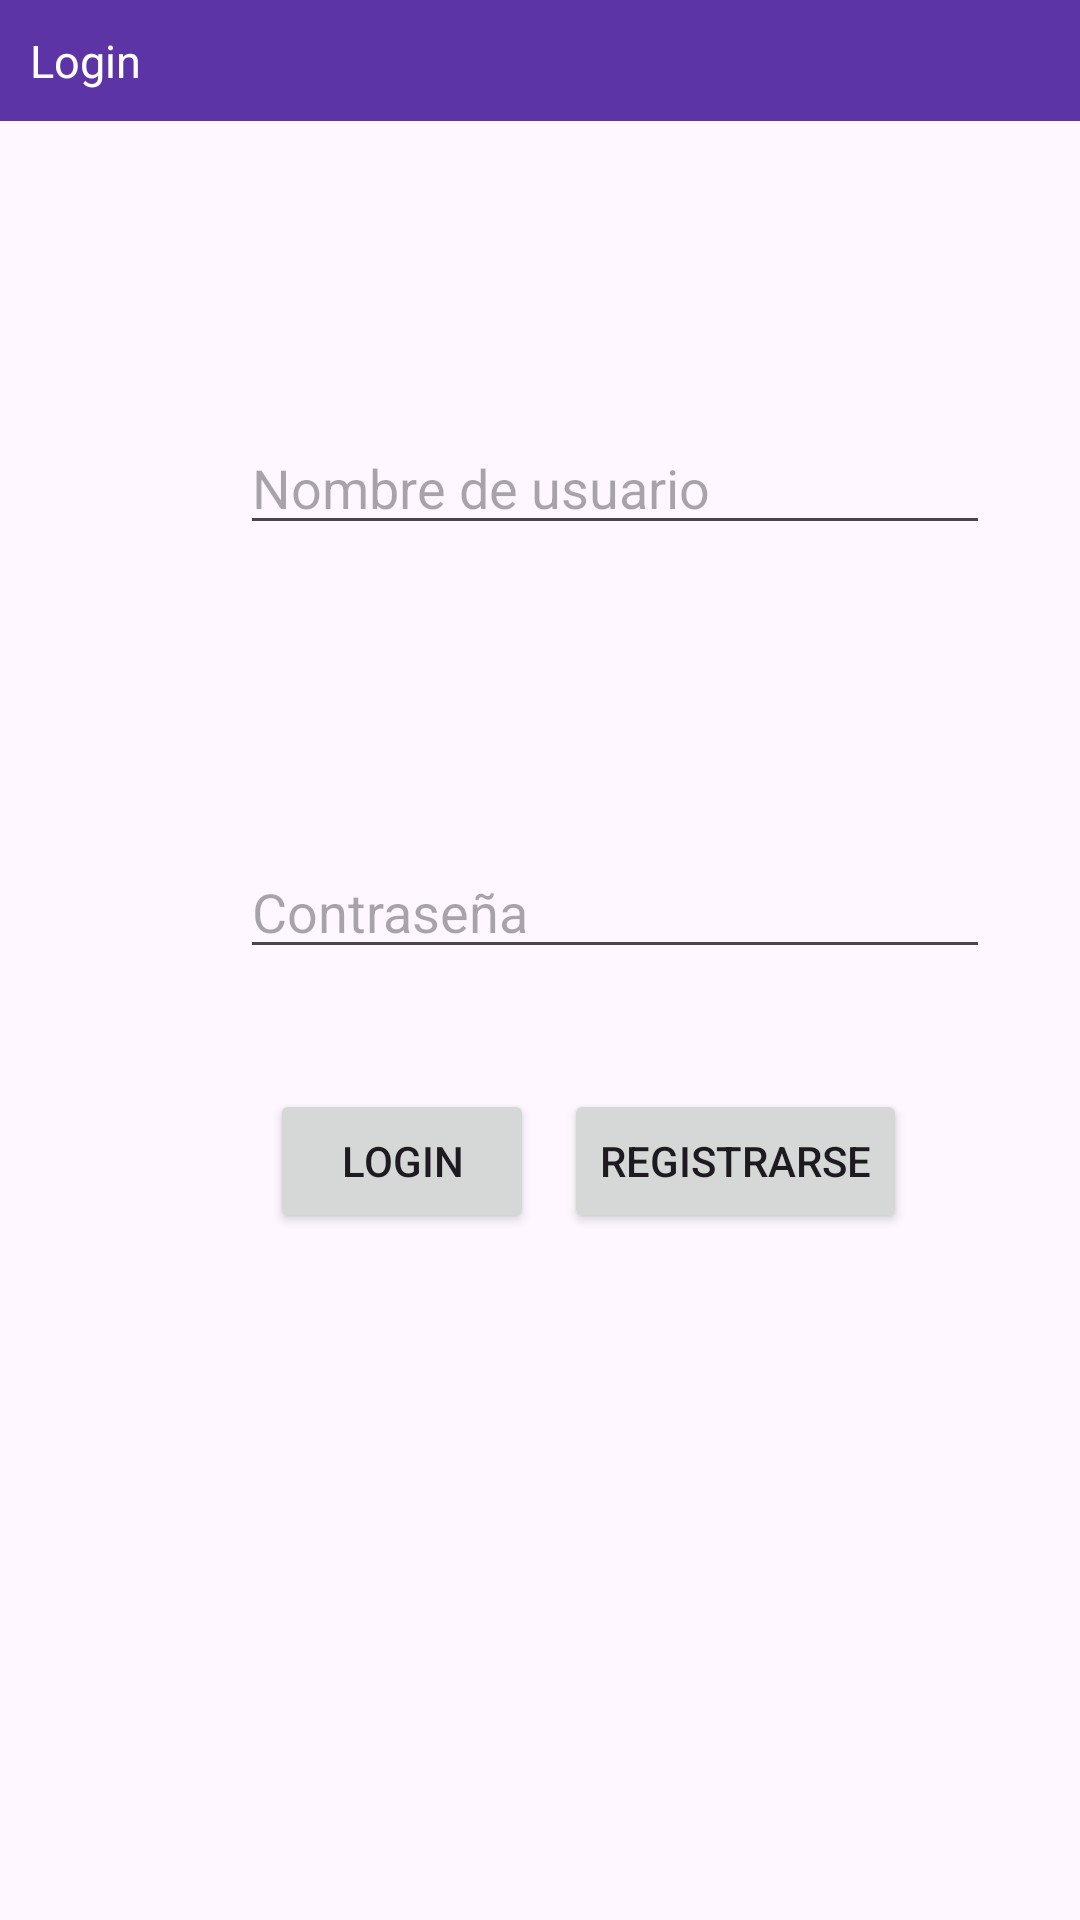

Android layout source for this screen:
<!-- AndroidManifest.xml: application theme Theme.PRUEBAS_TFG -->
<!-- res/layout/activity_main.xml -->
<?xml version="1.0" encoding="utf-8"?>
<LinearLayout
        xmlns:android="http://schemas.android.com/apk/res/android"
        xmlns:tools="http://schemas.android.com/tools"
        xmlns:app="http://schemas.android.com/apk/res-auto"
        android:layout_width="match_parent"
        android:layout_height="match_parent"
        android:orientation="vertical">
    <TextView android:layout_width="match_parent" android:layout_height="wrap_content"
              android:text="Login"
              android:padding="10sp"
              android:textSize="15sp"
              android:textColor="@color/white"
              android:background="#5D34A5"
    />
    <EditText android:layout_width="250dp" android:layout_height="wrap_content"
              android:hint="Nombre de usuario"
              android:layout_marginTop="100sp"
              android:id="@+id/input_usuario"
              android:layout_marginLeft="80sp"
    />
    <EditText android:layout_width="250dp" android:layout_height="wrap_content"
              android:layout_marginTop="100sp"
              android:layout_marginLeft="80sp"
              android:inputType="textPassword"
              android:hint="Contraseña"
              android:id="@+id/input_contraseña"
    />
    <LinearLayout android:layout_width="wrap_content" android:layout_height="wrap_content"
                  android:layout_marginLeft="90sp"
                  android:layout_marginTop="40sp"

    >
        <Button android:layout_width="wrap_content" android:layout_height="wrap_content"
                android:text="Login"
                android:id="@+id/login"
        />
        <Button android:layout_width="wrap_content" android:layout_height="wrap_content"
                android:layout_marginLeft="10sp"
                android:id="@+id/registrarse"
                android:text="Registrarse"
        />

    </LinearLayout>

</LinearLayout>
<!-- resources referenced by this layout -->
<resources>
  <style name="Theme.PRUEBAS_TFG" parent="Base.Theme.PRUEBAS_TFG" />
  <style name="Base.Theme.PRUEBAS_TFG" parent="Theme.Material3.DayNight.NoActionBar">
          
          
      </style>
  <!-- not gathered from this repository: default colours our renderer supplied (Android Studio template values) -->
  <color name="white">#FFFFFFFF</color>
</resources>
